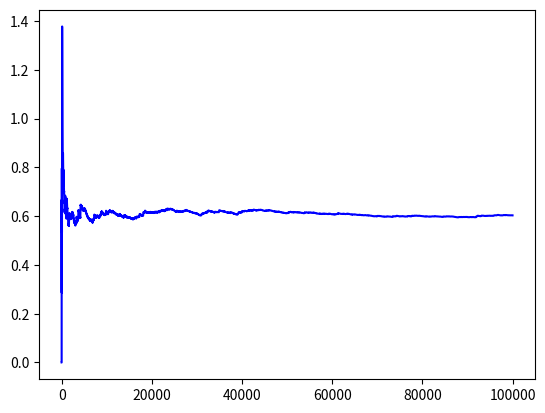

This chart was generated by the following Python code:
# modules required
# import needed modules
import numpy as np
import matplotlib
from matplotlib import pyplot as plt

# global variabless
lam = 0.6
mu = 0.8
num_steps = 100000

# initialise the packets
num_packets = 0

in_list = []
out_list = []
q_list = []

# here n,m are parameters no of samples and mean
def generate_bernoulli(m):
    # generate a random array of n
    uniform = np.random.uniform(0.0,1.0,1)
    bernoulli = np.where(uniform > (1.0-m), 1, 0) 
    return bernoulli[0]  

for i in range (0,num_steps):
    # each is a timestep
    a = generate_bernoulli(lam)
    if(a>0):
        # arrival
        num_packets = num_packets + 1
        in_list.append(i)

    if(num_packets>0):
        b = generate_bernoulli(mu)
        if(b>0):
            # departure
            num_packets = num_packets - 1
            out_list.append(i)
    q_list.append(num_packets)

went = len(out_list)

# convert the qt and w to array
q_array = np.asarray(q_list)
in_array = np.asarray(in_list)
out_array = np.asarray(out_list)
num_array = np.arange(went)
num1_array = np.arange(len(q_list))

wait = out_array - in_array[0:went]

# time average these!!
q_avg = []
wait_avg = []

for i in range(1,q_array.shape[0]+1):
   q_avg.append(np.mean(q_array[0:i]))

for i in range(1,wait.shape[0]+1):
    wait_avg.append(np.mean(wait[0:i]))

q_avg = np.asarray(q_avg)
# plotting the everything
plt.plot(num1_array,q_avg,color = "blue",label = 'q(t) average')
# plt.plot(num_array,wait_avg, color = "red", label = 'wn average')
plt.show()